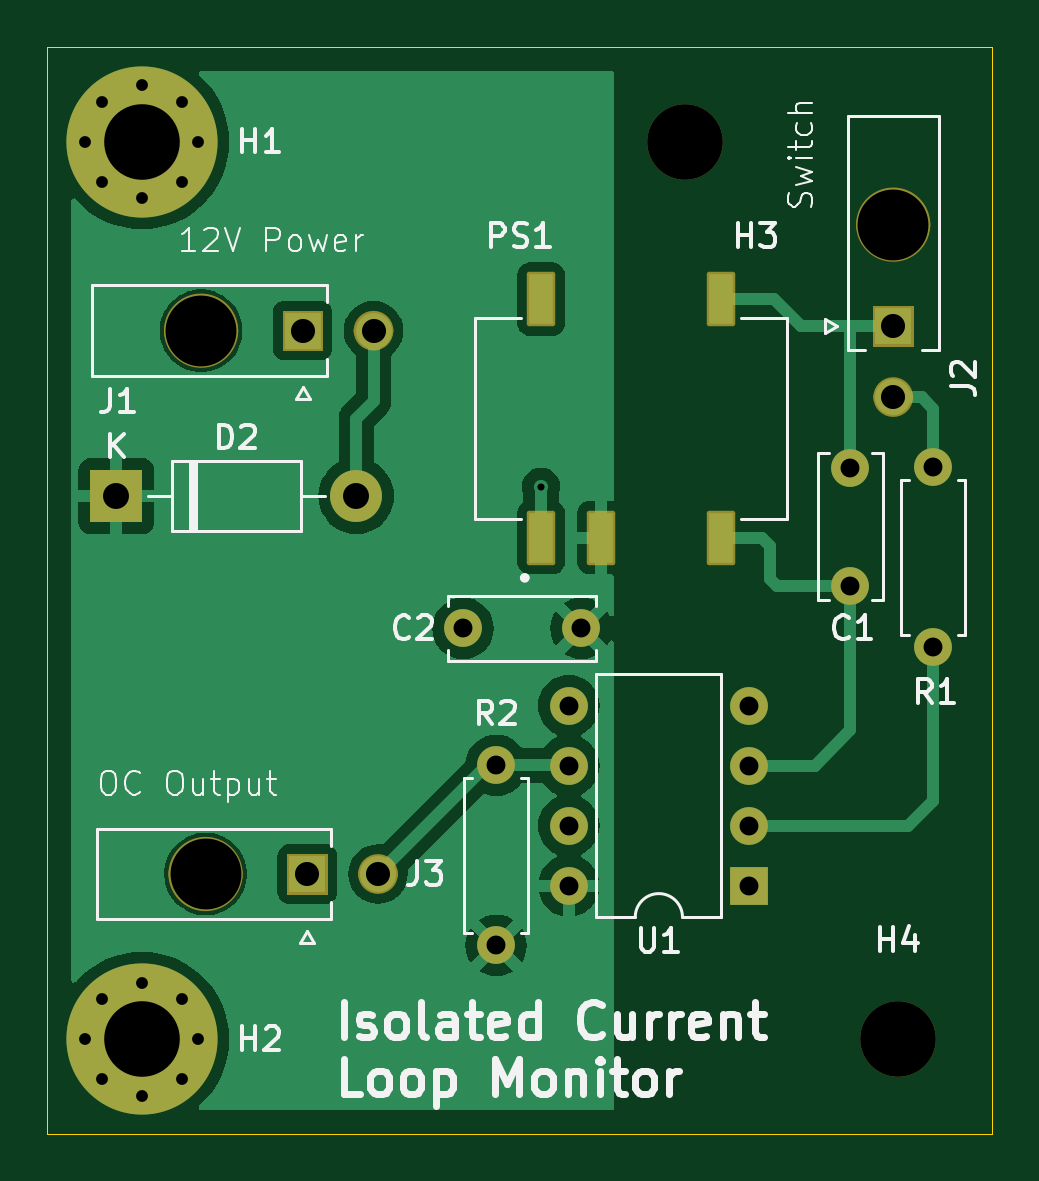
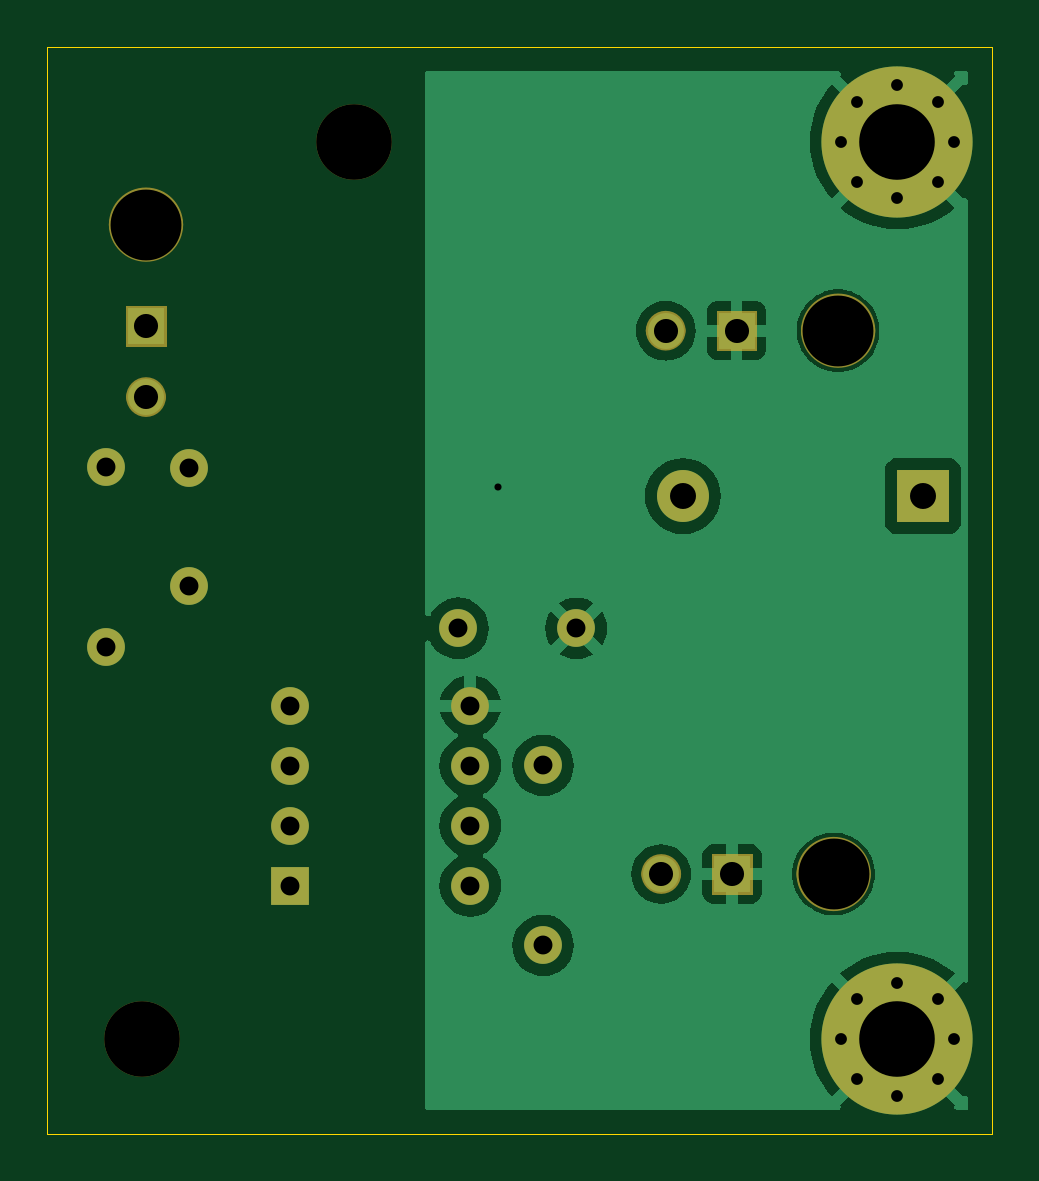
Circuit board: 8 layer files. Board 40.0 x 46.0 mm.
- bottom_copper: Isolated_Current_Loop_Monitor-B_Cu.gbl (39734 bytes)
- bottom_mask: Isolated_Current_Loop_Monitor-B_Mask.gbs (3938 bytes)
- bottom_silk: Isolated_Current_Loop_Monitor-B_Silkscreen.gbo (517 bytes)
- outline: Isolated_Current_Loop_Monitor-Edge_Cuts.gm1 (750 bytes)
- top_copper: Isolated_Current_Loop_Monitor-F_Cu.gtl (39619 bytes)
- top_mask: Isolated_Current_Loop_Monitor-F_Mask.gts (4741 bytes)
- top_silk: Isolated_Current_Loop_Monitor-F_Silkscreen.gto (39237 bytes)
- drill: Isolated_Current_Loop_Monitor.drl (1496 bytes)

=== bottom_copper: Isolated_Current_Loop_Monitor-B_Cu.gbl (39734 bytes, source omitted) ===
=== bottom_mask: Isolated_Current_Loop_Monitor-B_Mask.gbs ===
%TF.GenerationSoftware,KiCad,Pcbnew,8.0.0-8.0.0-1~ubuntu22.04.1*%
%TF.CreationDate,2024-03-16T22:32:17-06:00*%
%TF.ProjectId,Isolated_Current_Loop_Monitor,49736f6c-6174-4656-945f-43757272656e,rev?*%
%TF.SameCoordinates,Original*%
%TF.FileFunction,Soldermask,Bot*%
%TF.FilePolarity,Negative*%
%FSLAX46Y46*%
G04 Gerber Fmt 4.6, Leading zero omitted, Abs format (unit mm)*
G04 Created by KiCad (PCBNEW 8.0.0-8.0.0-1~ubuntu22.04.1) date 2024-03-16 22:32:17*
%MOMM*%
%LPD*%
G01*
G04 APERTURE LIST*
%ADD10C,1.576200*%
%ADD11C,0.836200*%
%ADD12C,0.010000*%
%ADD13C,1.600000*%
%ADD14R,1.600000X1.600000*%
%ADD15O,1.600000X1.600000*%
%ADD16C,3.000000*%
%ADD17C,3.200000*%
%ADD18R,2.200000X2.200000*%
%ADD19O,2.200000X2.200000*%
%ADD20C,0.800000*%
%ADD21C,6.400000*%
G04 APERTURE END LIST*
D10*
%TO.C,J1*%
X120298100Y-86000000D02*
G75*
G02*
X118721900Y-86000000I-788100J0D01*
G01*
X118721900Y-86000000D02*
G75*
G02*
X120298100Y-86000000I788100J0D01*
G01*
D11*
X127228100Y-86000000D02*
G75*
G02*
X126391900Y-86000000I-418100J0D01*
G01*
X126391900Y-86000000D02*
G75*
G02*
X127228100Y-86000000I418100J0D01*
G01*
D12*
X124646200Y-86836200D02*
X122973800Y-86836200D01*
X122973800Y-85163800D01*
X124646200Y-85163800D01*
X124646200Y-86836200D01*
G36*
X124646200Y-86836200D02*
G01*
X122973800Y-86836200D01*
X122973800Y-85163800D01*
X124646200Y-85163800D01*
X124646200Y-86836200D01*
G37*
D10*
%TO.C,J3*%
X120488100Y-109000000D02*
G75*
G02*
X118911900Y-109000000I-788100J0D01*
G01*
X118911900Y-109000000D02*
G75*
G02*
X120488100Y-109000000I788100J0D01*
G01*
D11*
X127418100Y-109000000D02*
G75*
G02*
X126581900Y-109000000I-418100J0D01*
G01*
X126581900Y-109000000D02*
G75*
G02*
X127418100Y-109000000I418100J0D01*
G01*
D12*
X124836200Y-109836200D02*
X123163800Y-109836200D01*
X123163800Y-108163800D01*
X124836200Y-108163800D01*
X124836200Y-109836200D01*
G36*
X124836200Y-109836200D02*
G01*
X123163800Y-109836200D01*
X123163800Y-108163800D01*
X124836200Y-108163800D01*
X124836200Y-109836200D01*
G37*
D10*
%TO.C,J2*%
X149598100Y-81510000D02*
G75*
G02*
X148021900Y-81510000I-788100J0D01*
G01*
X148021900Y-81510000D02*
G75*
G02*
X149598100Y-81510000I788100J0D01*
G01*
D11*
X149228100Y-88810000D02*
G75*
G02*
X148391900Y-88810000I-418100J0D01*
G01*
X148391900Y-88810000D02*
G75*
G02*
X149228100Y-88810000I418100J0D01*
G01*
D12*
X149646200Y-86646200D02*
X147973800Y-86646200D01*
X147973800Y-84973800D01*
X149646200Y-84973800D01*
X149646200Y-86646200D01*
G36*
X149646200Y-86646200D02*
G01*
X147973800Y-86646200D01*
X147973800Y-84973800D01*
X149646200Y-84973800D01*
X149646200Y-86646200D01*
G37*
%TD*%
D13*
%TO.C,C2*%
X135600000Y-98600000D03*
X130600000Y-98600000D03*
%TD*%
D14*
%TO.C,U1*%
X142700000Y-109500000D03*
D15*
X142700000Y-106960000D03*
X142700000Y-104420000D03*
X142700000Y-101880000D03*
X135080000Y-101880000D03*
X135080000Y-104420000D03*
X135080000Y-106960000D03*
X135080000Y-109500000D03*
%TD*%
D13*
%TO.C,C1*%
X147000000Y-91800000D03*
X147000000Y-96800000D03*
%TD*%
D16*
%TO.C,J1*%
X119510000Y-86000000D03*
%TD*%
%TO.C,J3*%
X119700000Y-109000000D03*
%TD*%
D17*
%TO.C,H4*%
X149000000Y-116000000D03*
%TD*%
%TO.C,H3*%
X140000000Y-78000000D03*
%TD*%
D18*
%TO.C,D2*%
X115920000Y-93000000D03*
D19*
X126080000Y-93000000D03*
%TD*%
D16*
%TO.C,J2*%
X148810000Y-81510000D03*
%TD*%
D20*
%TO.C,H2*%
X114600000Y-116000000D03*
X115302944Y-114302944D03*
X115302944Y-117697056D03*
X117000000Y-113600000D03*
D21*
X117000000Y-116000000D03*
D20*
X117000000Y-118400000D03*
X118697056Y-114302944D03*
X118697056Y-117697056D03*
X119400000Y-116000000D03*
%TD*%
D13*
%TO.C,R2*%
X132000000Y-112020000D03*
D15*
X132000000Y-104400000D03*
%TD*%
D20*
%TO.C,H1*%
X114600000Y-78000000D03*
X115302944Y-76302944D03*
X115302944Y-79697056D03*
X117000000Y-75600000D03*
D21*
X117000000Y-78000000D03*
D20*
X117000000Y-80400000D03*
X118697056Y-76302944D03*
X118697056Y-79697056D03*
X119400000Y-78000000D03*
%TD*%
D13*
%TO.C,R1*%
X150500000Y-91790000D03*
D15*
X150500000Y-99410000D03*
%TD*%
M02*

=== bottom_silk: Isolated_Current_Loop_Monitor-B_Silkscreen.gbo ===
%TF.GenerationSoftware,KiCad,Pcbnew,8.0.0-8.0.0-1~ubuntu22.04.1*%
%TF.CreationDate,2024-03-16T22:32:17-06:00*%
%TF.ProjectId,Isolated_Current_Loop_Monitor,49736f6c-6174-4656-945f-43757272656e,rev?*%
%TF.SameCoordinates,Original*%
%TF.FileFunction,Legend,Bot*%
%TF.FilePolarity,Positive*%
%FSLAX46Y46*%
G04 Gerber Fmt 4.6, Leading zero omitted, Abs format (unit mm)*
G04 Created by KiCad (PCBNEW 8.0.0-8.0.0-1~ubuntu22.04.1) date 2024-03-16 22:32:17*
%MOMM*%
%LPD*%
G01*
G04 APERTURE LIST*
G04 APERTURE END LIST*
M02*

=== outline: Isolated_Current_Loop_Monitor-Edge_Cuts.gm1 ===
%TF.GenerationSoftware,KiCad,Pcbnew,8.0.0-8.0.0-1~ubuntu22.04.1*%
%TF.CreationDate,2024-03-16T22:32:17-06:00*%
%TF.ProjectId,Isolated_Current_Loop_Monitor,49736f6c-6174-4656-945f-43757272656e,rev?*%
%TF.SameCoordinates,Original*%
%TF.FileFunction,Profile,NP*%
%FSLAX46Y46*%
G04 Gerber Fmt 4.6, Leading zero omitted, Abs format (unit mm)*
G04 Created by KiCad (PCBNEW 8.0.0-8.0.0-1~ubuntu22.04.1) date 2024-03-16 22:32:17*
%MOMM*%
%LPD*%
G01*
G04 APERTURE LIST*
%TA.AperFunction,Profile*%
%ADD10C,0.050000*%
%TD*%
G04 APERTURE END LIST*
D10*
X153000000Y-74000000D02*
X153000000Y-120000000D01*
X153000000Y-120000000D02*
X113000000Y-120000000D01*
X113000000Y-120000000D02*
X113000000Y-74000000D01*
X113000000Y-74000000D02*
X153000000Y-74000000D01*
M02*

=== top_copper: Isolated_Current_Loop_Monitor-F_Cu.gtl (39619 bytes, source omitted) ===
=== top_mask: Isolated_Current_Loop_Monitor-F_Mask.gts ===
%TF.GenerationSoftware,KiCad,Pcbnew,8.0.0-8.0.0-1~ubuntu22.04.1*%
%TF.CreationDate,2024-03-16T22:32:17-06:00*%
%TF.ProjectId,Isolated_Current_Loop_Monitor,49736f6c-6174-4656-945f-43757272656e,rev?*%
%TF.SameCoordinates,Original*%
%TF.FileFunction,Soldermask,Top*%
%TF.FilePolarity,Negative*%
%FSLAX46Y46*%
G04 Gerber Fmt 4.6, Leading zero omitted, Abs format (unit mm)*
G04 Created by KiCad (PCBNEW 8.0.0-8.0.0-1~ubuntu22.04.1) date 2024-03-16 22:32:17*
%MOMM*%
%LPD*%
G01*
G04 APERTURE LIST*
G04 Aperture macros list*
%AMRoundRect*
0 Rectangle with rounded corners*
0 $1 Rounding radius*
0 $2 $3 $4 $5 $6 $7 $8 $9 X,Y pos of 4 corners*
0 Add a 4 corners polygon primitive as box body*
4,1,4,$2,$3,$4,$5,$6,$7,$8,$9,$2,$3,0*
0 Add four circle primitives for the rounded corners*
1,1,$1+$1,$2,$3*
1,1,$1+$1,$4,$5*
1,1,$1+$1,$6,$7*
1,1,$1+$1,$8,$9*
0 Add four rect primitives between the rounded corners*
20,1,$1+$1,$2,$3,$4,$5,0*
20,1,$1+$1,$4,$5,$6,$7,0*
20,1,$1+$1,$6,$7,$8,$9,0*
20,1,$1+$1,$8,$9,$2,$3,0*%
G04 Aperture macros list end*
%ADD10C,1.576200*%
%ADD11C,0.836200*%
%ADD12C,0.010000*%
%ADD13C,1.600000*%
%ADD14R,1.600000X1.600000*%
%ADD15O,1.600000X1.600000*%
%ADD16C,3.000000*%
%ADD17RoundRect,0.102000X0.500000X-1.050000X0.500000X1.050000X-0.500000X1.050000X-0.500000X-1.050000X0*%
%ADD18C,3.200000*%
%ADD19R,2.200000X2.200000*%
%ADD20O,2.200000X2.200000*%
%ADD21C,0.800000*%
%ADD22C,6.400000*%
G04 APERTURE END LIST*
D10*
%TO.C,J1*%
X120298100Y-86000000D02*
G75*
G02*
X118721900Y-86000000I-788100J0D01*
G01*
X118721900Y-86000000D02*
G75*
G02*
X120298100Y-86000000I788100J0D01*
G01*
D11*
X127228100Y-86000000D02*
G75*
G02*
X126391900Y-86000000I-418100J0D01*
G01*
X126391900Y-86000000D02*
G75*
G02*
X127228100Y-86000000I418100J0D01*
G01*
D12*
X124646200Y-86836200D02*
X122973800Y-86836200D01*
X122973800Y-85163800D01*
X124646200Y-85163800D01*
X124646200Y-86836200D01*
G36*
X124646200Y-86836200D02*
G01*
X122973800Y-86836200D01*
X122973800Y-85163800D01*
X124646200Y-85163800D01*
X124646200Y-86836200D01*
G37*
D10*
%TO.C,J3*%
X120488100Y-109000000D02*
G75*
G02*
X118911900Y-109000000I-788100J0D01*
G01*
X118911900Y-109000000D02*
G75*
G02*
X120488100Y-109000000I788100J0D01*
G01*
D11*
X127418100Y-109000000D02*
G75*
G02*
X126581900Y-109000000I-418100J0D01*
G01*
X126581900Y-109000000D02*
G75*
G02*
X127418100Y-109000000I418100J0D01*
G01*
D12*
X124836200Y-109836200D02*
X123163800Y-109836200D01*
X123163800Y-108163800D01*
X124836200Y-108163800D01*
X124836200Y-109836200D01*
G36*
X124836200Y-109836200D02*
G01*
X123163800Y-109836200D01*
X123163800Y-108163800D01*
X124836200Y-108163800D01*
X124836200Y-109836200D01*
G37*
D10*
%TO.C,J2*%
X149598100Y-81510000D02*
G75*
G02*
X148021900Y-81510000I-788100J0D01*
G01*
X148021900Y-81510000D02*
G75*
G02*
X149598100Y-81510000I788100J0D01*
G01*
D11*
X149228100Y-88810000D02*
G75*
G02*
X148391900Y-88810000I-418100J0D01*
G01*
X148391900Y-88810000D02*
G75*
G02*
X149228100Y-88810000I418100J0D01*
G01*
D12*
X149646200Y-86646200D02*
X147973800Y-86646200D01*
X147973800Y-84973800D01*
X149646200Y-84973800D01*
X149646200Y-86646200D01*
G36*
X149646200Y-86646200D02*
G01*
X147973800Y-86646200D01*
X147973800Y-84973800D01*
X149646200Y-84973800D01*
X149646200Y-86646200D01*
G37*
%TD*%
D13*
%TO.C,C2*%
X135600000Y-98600000D03*
X130600000Y-98600000D03*
%TD*%
D14*
%TO.C,U1*%
X142700000Y-109500000D03*
D15*
X142700000Y-106960000D03*
X142700000Y-104420000D03*
X142700000Y-101880000D03*
X135080000Y-101880000D03*
X135080000Y-104420000D03*
X135080000Y-106960000D03*
X135080000Y-109500000D03*
%TD*%
D13*
%TO.C,C1*%
X147000000Y-91800000D03*
X147000000Y-96800000D03*
%TD*%
D16*
%TO.C,J1*%
X119510000Y-86000000D03*
%TD*%
D17*
%TO.C,PS1*%
X133902500Y-94762500D03*
X136442500Y-94762500D03*
X141522500Y-94762500D03*
X141522500Y-84662500D03*
X133902500Y-84662500D03*
%TD*%
D16*
%TO.C,J3*%
X119700000Y-109000000D03*
%TD*%
D18*
%TO.C,H4*%
X149000000Y-116000000D03*
%TD*%
%TO.C,H3*%
X140000000Y-78000000D03*
%TD*%
D19*
%TO.C,D2*%
X115920000Y-93000000D03*
D20*
X126080000Y-93000000D03*
%TD*%
D16*
%TO.C,J2*%
X148810000Y-81510000D03*
%TD*%
D21*
%TO.C,H2*%
X114600000Y-116000000D03*
X115302944Y-114302944D03*
X115302944Y-117697056D03*
X117000000Y-113600000D03*
D22*
X117000000Y-116000000D03*
D21*
X117000000Y-118400000D03*
X118697056Y-114302944D03*
X118697056Y-117697056D03*
X119400000Y-116000000D03*
%TD*%
D13*
%TO.C,R2*%
X132000000Y-112020000D03*
D15*
X132000000Y-104400000D03*
%TD*%
D21*
%TO.C,H1*%
X114600000Y-78000000D03*
X115302944Y-76302944D03*
X115302944Y-79697056D03*
X117000000Y-75600000D03*
D22*
X117000000Y-78000000D03*
D21*
X117000000Y-80400000D03*
X118697056Y-76302944D03*
X118697056Y-79697056D03*
X119400000Y-78000000D03*
%TD*%
D13*
%TO.C,R1*%
X150500000Y-91790000D03*
D15*
X150500000Y-99410000D03*
%TD*%
M02*

=== top_silk: Isolated_Current_Loop_Monitor-F_Silkscreen.gto (39237 bytes, source omitted) ===
=== drill: Isolated_Current_Loop_Monitor.drl ===
M48
; DRILL file {KiCad 8.0.0-8.0.0-1~ubuntu22.04.1} date 2024-03-16T22:32:17-0600
; FORMAT={-:-/ absolute / metric / decimal}
; #@! TF.CreationDate,2024-03-16T22:32:17-06:00
; #@! TF.GenerationSoftware,Kicad,Pcbnew,8.0.0-8.0.0-1~ubuntu22.04.1
; #@! TF.FileFunction,MixedPlating,1,2
FMAT,2
METRIC
; #@! TA.AperFunction,Plated,PTH,ViaDrill
T1C0.300
; #@! TA.AperFunction,Plated,PTH,ComponentDrill
T2C0.500
; #@! TA.AperFunction,Plated,PTH,ComponentDrill
T3C0.800
; #@! TA.AperFunction,Plated,PTH,ComponentDrill
T4C1.020
; #@! TA.AperFunction,Plated,PTH,ComponentDrill
T5C1.100
; #@! TA.AperFunction,Plated,PTH,ComponentDrill
T6C3.200
; #@! TA.AperFunction,NonPlated,NPTH,ComponentDrill
T7C3.000
; #@! TA.AperFunction,NonPlated,NPTH,ComponentDrill
T8C3.200
%
G90
G05
T1
X133.9Y-92.6
T2
X114.6Y-78.0
X114.6Y-116.0
X115.303Y-76.303
X115.303Y-79.697
X115.303Y-114.303
X115.303Y-117.697
X117.0Y-75.6
X117.0Y-80.4
X117.0Y-113.6
X117.0Y-118.4
X118.697Y-76.303
X118.697Y-79.697
X118.697Y-114.303
X118.697Y-117.697
X119.4Y-78.0
X119.4Y-116.0
T3
X130.6Y-98.6
X132.0Y-104.4
X132.0Y-112.02
X135.08Y-101.88
X135.08Y-104.42
X135.08Y-106.96
X135.08Y-109.5
X135.6Y-98.6
X142.7Y-101.88
X142.7Y-104.42
X142.7Y-106.96
X142.7Y-109.5
X147.0Y-91.8
X147.0Y-96.8
X150.5Y-91.79
X150.5Y-99.41
T4
X123.81Y-86.0
X124.0Y-109.0
X126.81Y-86.0
X127.0Y-109.0
X148.81Y-85.81
X148.81Y-88.81
T5
X115.92Y-93.0
X126.08Y-93.0
T6
X117.0Y-78.0
X117.0Y-116.0
T7
X119.51Y-86.0
X119.7Y-109.0
X148.81Y-81.51
T8
X140.0Y-78.0
X149.0Y-116.0
M30

